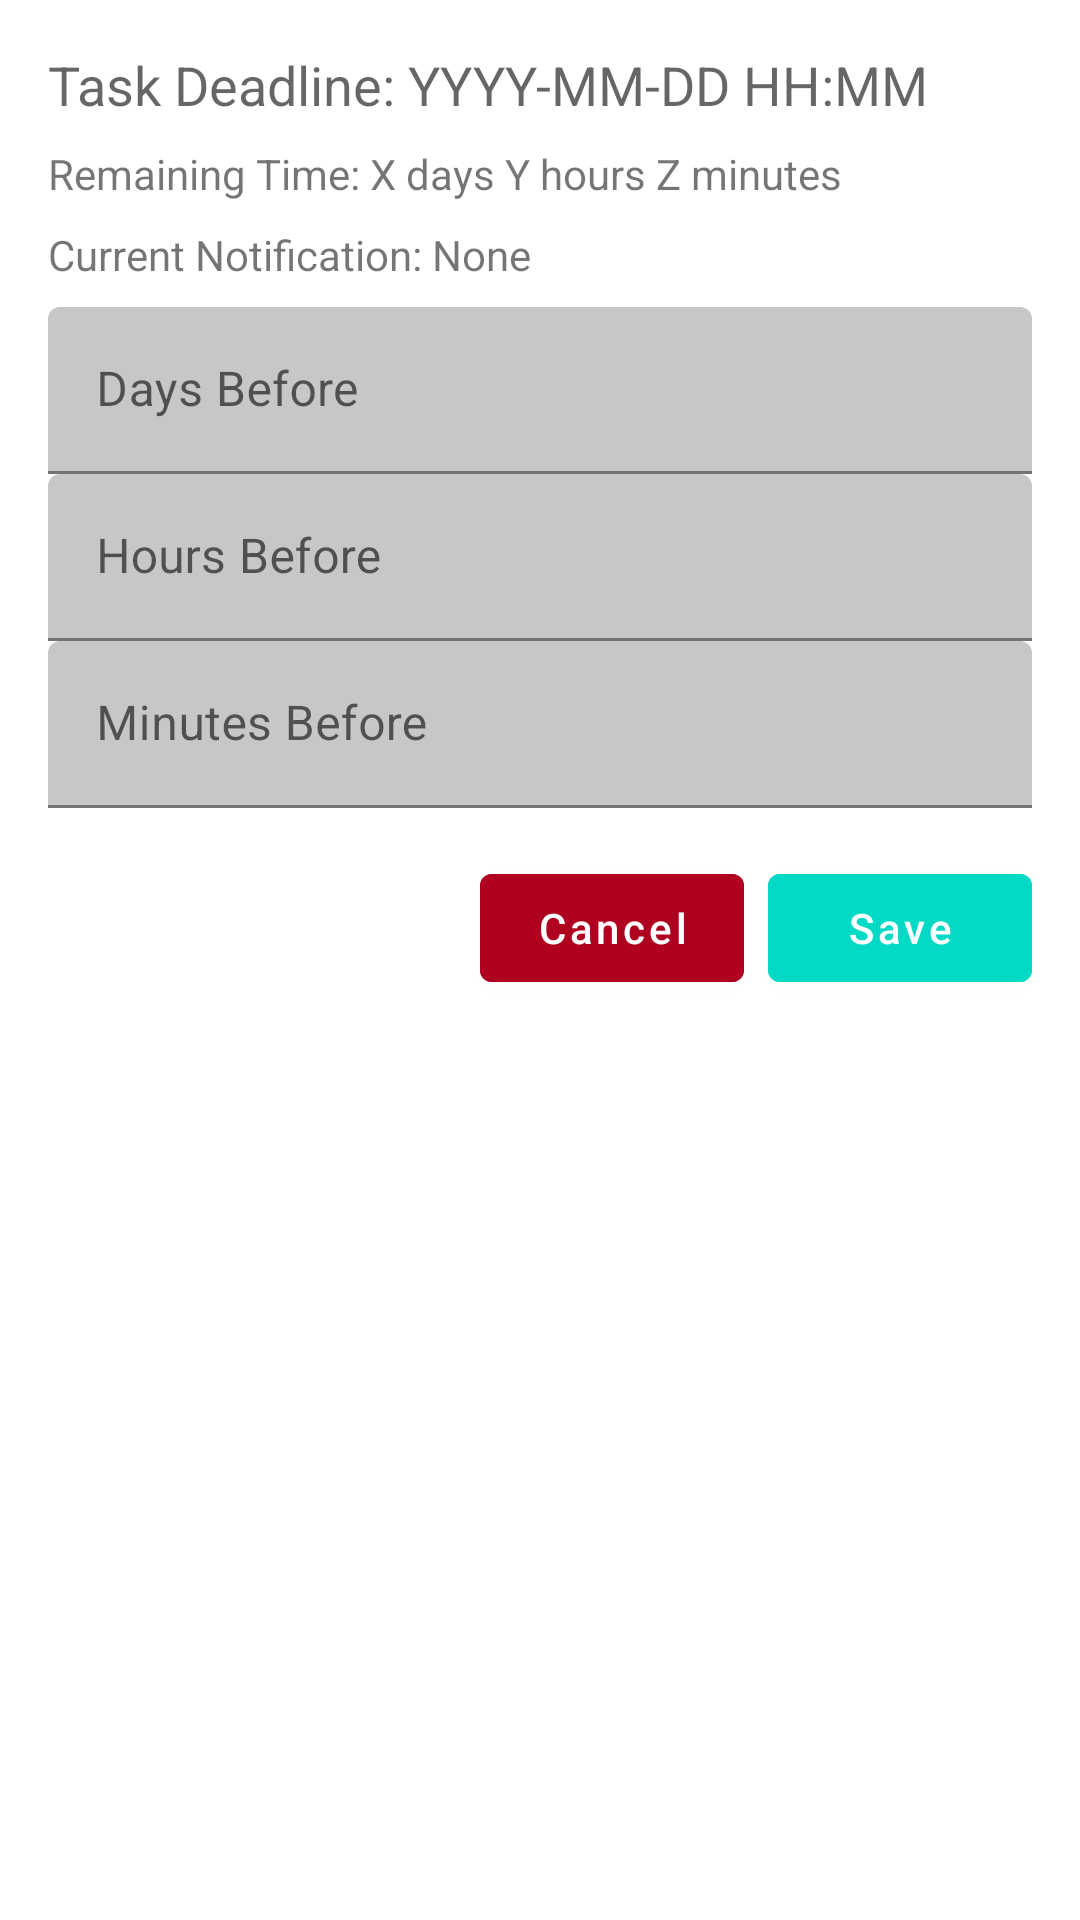

Reconstruct the res/layout file that produces this screen, plus the resources it refers to.
<!-- AndroidManifest.xml: application theme Theme.Project1 -->
<!-- res/layout/dialog_set_notification.xml -->
<?xml version="1.0" encoding="utf-8"?>
<ScrollView xmlns:android="http://schemas.android.com/apk/res/android"
    android:layout_width="match_parent"
    android:layout_height="wrap_content"
    android:padding="16dp">

    <LinearLayout
        android:layout_width="match_parent"
        android:layout_height="wrap_content"
        android:orientation="vertical">

        
        <TextView
            android:id="@+id/tv_deadline"
            android:layout_width="match_parent"
            android:layout_height="wrap_content"
            android:paddingBottom="8dp"
            android:text="Task Deadline: YYYY-MM-DD HH:MM"
            android:textAppearance="?android:attr/textAppearanceMedium" />

        
        <TextView
            android:id="@+id/tv_remaining_time"
            android:layout_width="match_parent"
            android:layout_height="wrap_content"
            android:paddingBottom="8dp"
            android:text="Remaining Time: X days Y hours Z minutes"
            android:textAppearance="?android:attr/textAppearanceSmall" />

        
        <TextView
            android:id="@+id/tv_current_notification"
            android:layout_width="match_parent"
            android:layout_height="wrap_content"
            android:paddingBottom="8dp"
            android:text="Current Notification: None"
            android:textAppearance="?android:attr/textAppearanceSmall" />

        
        <com.google.android.material.textfield.TextInputLayout
            android:id="@+id/til_days"
            android:layout_width="match_parent"
            android:layout_height="wrap_content"
            android:hint="Days Before">

            <com.google.android.material.textfield.TextInputEditText
                android:id="@+id/et_days"
                android:layout_width="match_parent"
                android:layout_height="wrap_content"
                android:inputType="number" />
        </com.google.android.material.textfield.TextInputLayout>

        <com.google.android.material.textfield.TextInputLayout
            android:id="@+id/til_hours"
            android:layout_width="match_parent"
            android:layout_height="wrap_content"
            android:hint="Hours Before">

            <com.google.android.material.textfield.TextInputEditText
                android:id="@+id/et_hours"
                android:layout_width="match_parent"
                android:layout_height="wrap_content"
                android:inputType="number" />
        </com.google.android.material.textfield.TextInputLayout>

        <com.google.android.material.textfield.TextInputLayout
            android:id="@+id/til_minutes"
            android:layout_width="match_parent"
            android:layout_height="wrap_content"
            android:hint="Minutes Before">

            <com.google.android.material.textfield.TextInputEditText
                android:id="@+id/et_minutes"
                android:layout_width="match_parent"
                android:layout_height="wrap_content"
                android:inputType="number" />
        </com.google.android.material.textfield.TextInputLayout>

        
        <LinearLayout
            android:layout_width="match_parent"
            android:layout_height="wrap_content"
            android:layout_marginTop="16dp"
            android:gravity="end"
            android:orientation="horizontal">

            <com.google.android.material.button.MaterialButton
                android:id="@+id/btn_cancel_notification"
                android:layout_width="wrap_content"
                android:layout_height="wrap_content"
                android:backgroundTint="?attr/colorError"
                android:text="Cancel"
                android:textAllCaps="false" />

            <com.google.android.material.button.MaterialButton
                android:id="@+id/btn_save_notification"
                android:layout_width="wrap_content"
                android:layout_height="wrap_content"
                android:layout_marginStart="8dp"
                android:backgroundTint="?attr/colorSecondary"
                android:text="Save"
                android:textAllCaps="false" />
        </LinearLayout>

    </LinearLayout>

</ScrollView>
<!-- resources referenced by this layout -->
<resources>
  <style name="Theme.Project1" parent="Theme.MaterialComponents.DayNight.NoActionBar">
          
          <item name="colorPrimary">@color/green_500</item>
          <item name="colorPrimaryVariant">@color/green_700</item>
          <item name="colorOnPrimary">@color/white</item>
          
          <item name="colorSecondary">@color/teal_200</item>
          <item name="colorSecondaryVariant">@color/teal_700</item>
          <item name="colorOnSecondary">@color/black</item>
          
          <item name="android:statusBarColor">?attr/colorPrimaryVariant</item>
          <item name="colorOnBackground">#000000</item> 
          
          
          <item name="hintTextColor">#999999</item> 
  
          <item name="colorSurface">#E4E3E3</item> "
  
      </style>
  <color name="green_500">#4CAF50</color>
  <color name="green_700">#50AA77</color>
  <color name="white">#FFFFFFFF</color>
  <color name="teal_200">#FF03DAC5</color>
  <color name="teal_700">#FF018786</color>
  <color name="black">#FF000000</color>
</resources>
